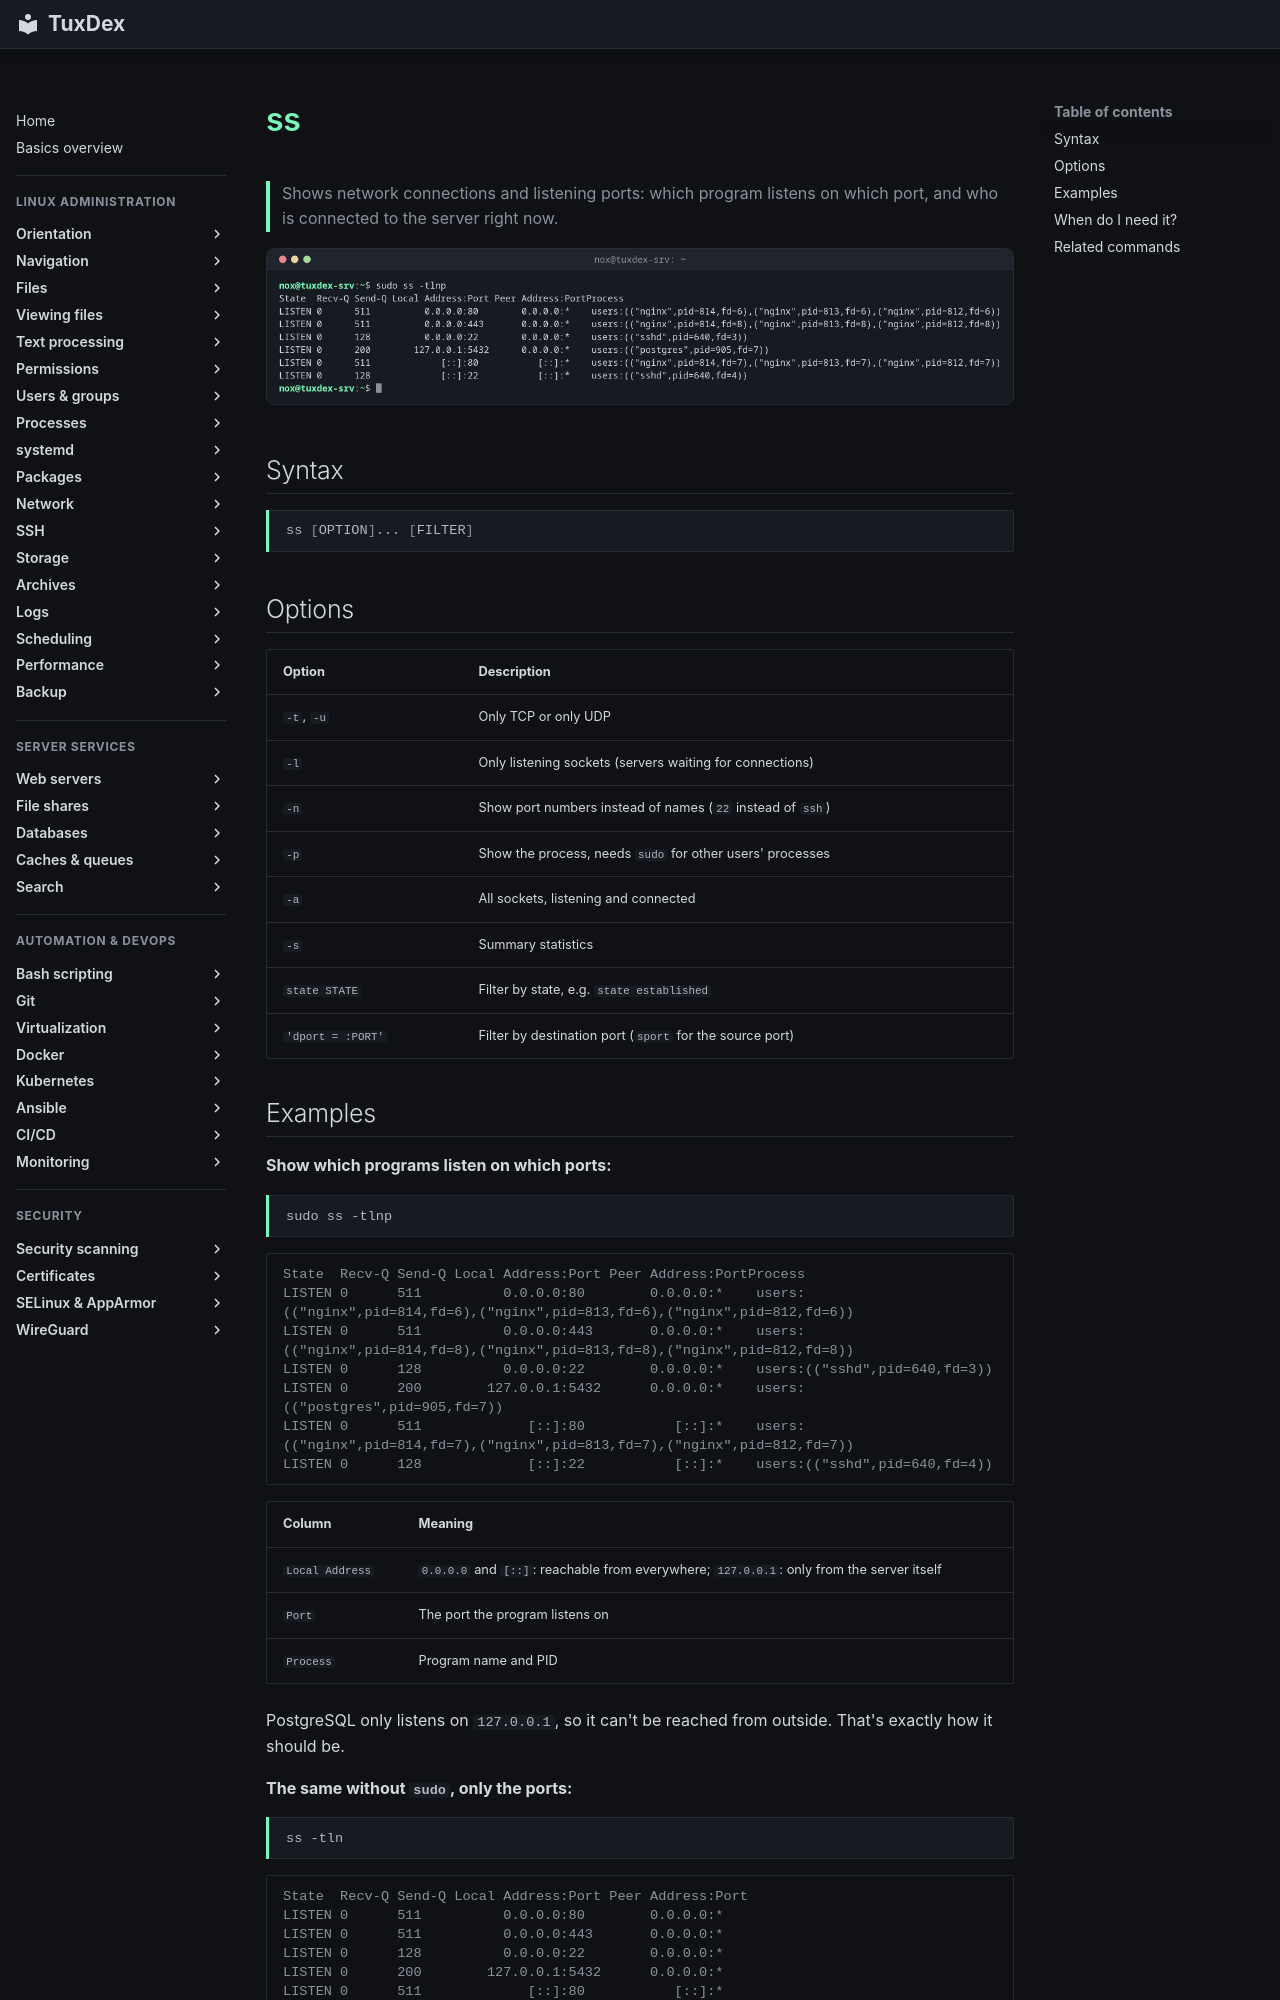

repository: Noxisan/tuxcodex · page: 11-network/ss.en/index.html · generator: mkdocs

# ss

> Shows network connections and listening ports: which program listens on which port, and who is connected to the server right now.

![ss output](../assets/screenshots/11-network/ss.png)

## Syntax

```bash
ss [OPTION]... [FILTER]
```

## Options

| Option | Description |
|--------|-------------|
| `-t`, `-u` | Only TCP or only UDP |
| `-l` | Only listening sockets (servers waiting for connections) |
| `-n` | Show port numbers instead of names (`22` instead of `ssh`) |
| `-p` | Show the process, needs `sudo` for other users' processes |
| `-a` | All sockets, listening and connected |
| `-s` | Summary statistics |
| `state STATE` | Filter by state, e.g. `state established` |
| `'dport = :PORT'` | Filter by destination port (`sport` for the source port) |
